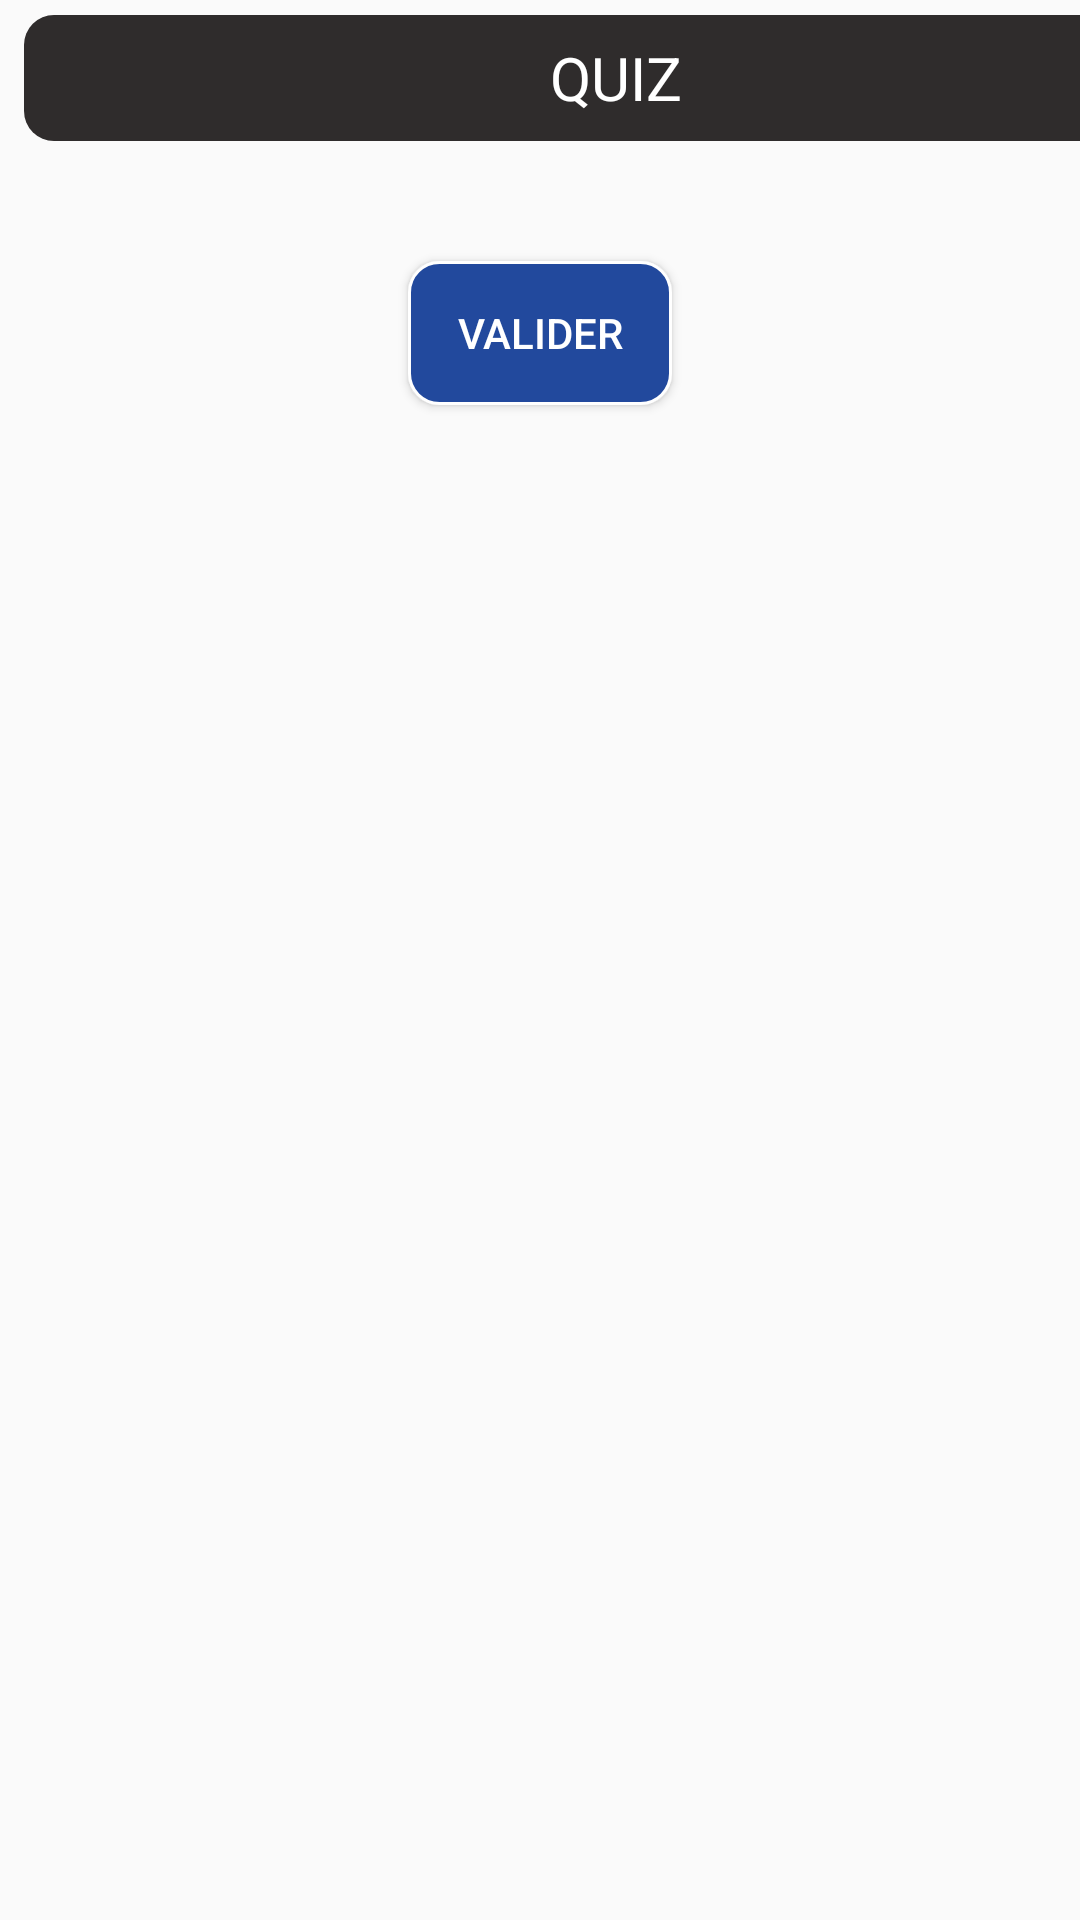

This screen was rendered from an Android layout file. Write that file and the resources it references.
<!-- AndroidManifest.xml: application theme Theme.AppCompat.Light.NoActionBar -->
<!-- res/layout/fragment_etudiant_seance_quiz.xml -->
<?xml version="1.0" encoding="utf-8"?>
<ScrollView xmlns:android="http://schemas.android.com/apk/res/android"
xmlns:tools="http://schemas.android.com/tools"
android:layout_width="match_parent"
android:layout_height="match_parent"
android:fillViewport="true"
xmlns:app="http://schemas.android.com/apk/res-auto">

<androidx.constraintlayout.widget.ConstraintLayout
    android:layout_width="match_parent"
    android:layout_height="wrap_content"
    android:paddingBottom="30dp">

    <TextView
        android:id="@+id/quiz"
        android:layout_width="395dp"
        android:layout_height="42dp"
        android:layout_marginStart="8dp"
        android:layout_marginLeft="8dp"
        android:layout_marginTop="5dp"
        android:background="@drawable/text_views"
        android:gravity="center_horizontal|center_vertical"
        android:paddingLeft="10dp"
        android:paddingRight="10dp"
        android:text="@string/quiz"
        android:textColor="#FFFFFFFF"
        android:textSize="20sp"
        app:layout_constraintStart_toStartOf="parent"
        app:layout_constraintTop_toTopOf="parent" />


    <androidx.recyclerview.widget.RecyclerView
        android:id="@+id/etudiant_quizzes_recycler"
        android:layout_width="match_parent"
        android:layout_height="wrap_content"
        android:layout_marginTop="20dp"
        app:layout_constraintEnd_toEndOf="parent"
        app:layout_constraintStart_toStartOf="parent"
        app:layout_constraintTop_toBottomOf="@+id/quiz">

    </androidx.recyclerview.widget.RecyclerView>

    <Button
        android:id="@+id/etudiant_quiz_valider"
        android:layout_width="wrap_content"
        android:layout_height="wrap_content"
        android:layout_marginTop="20dp"
        android:background="@drawable/my_buttons"
        android:text="@string/valider"
        android:textColor="#FFF"
        app:layout_constraintEnd_toEndOf="parent"
        app:layout_constraintStart_toStartOf="parent"
        app:layout_constraintTop_toBottomOf="@+id/etudiant_quizzes_recycler" />

</androidx.constraintlayout.widget.ConstraintLayout>

</ScrollView>
<!-- resources referenced by this layout -->
<resources>
  <!-- drawable my_buttons (drawable) -->
  <?xml version="1.0" encoding="utf-8"?>
  <shape  xmlns:android="http://schemas.android.com/apk/res/android" android:shape="rectangle">
      <solid android:color="#22499d"/>
      <stroke android:color="#FFF" android:width="1dp"/>
      <corners android:radius="10dp"/>
  </shape>
  <!-- drawable text_views (drawable) -->
  <?xml version="1.0" encoding="utf-8"?>
  <shape xmlns:android="http://schemas.android.com/apk/res/android" android:shape="rectangle">
      <solid android:color="#2f2c2c"/>
      <corners android:radius="10dp"/>
  </shape>
  <string name="quiz">QUIZ</string>
  <string name="valider">Valider</string>
</resources>
